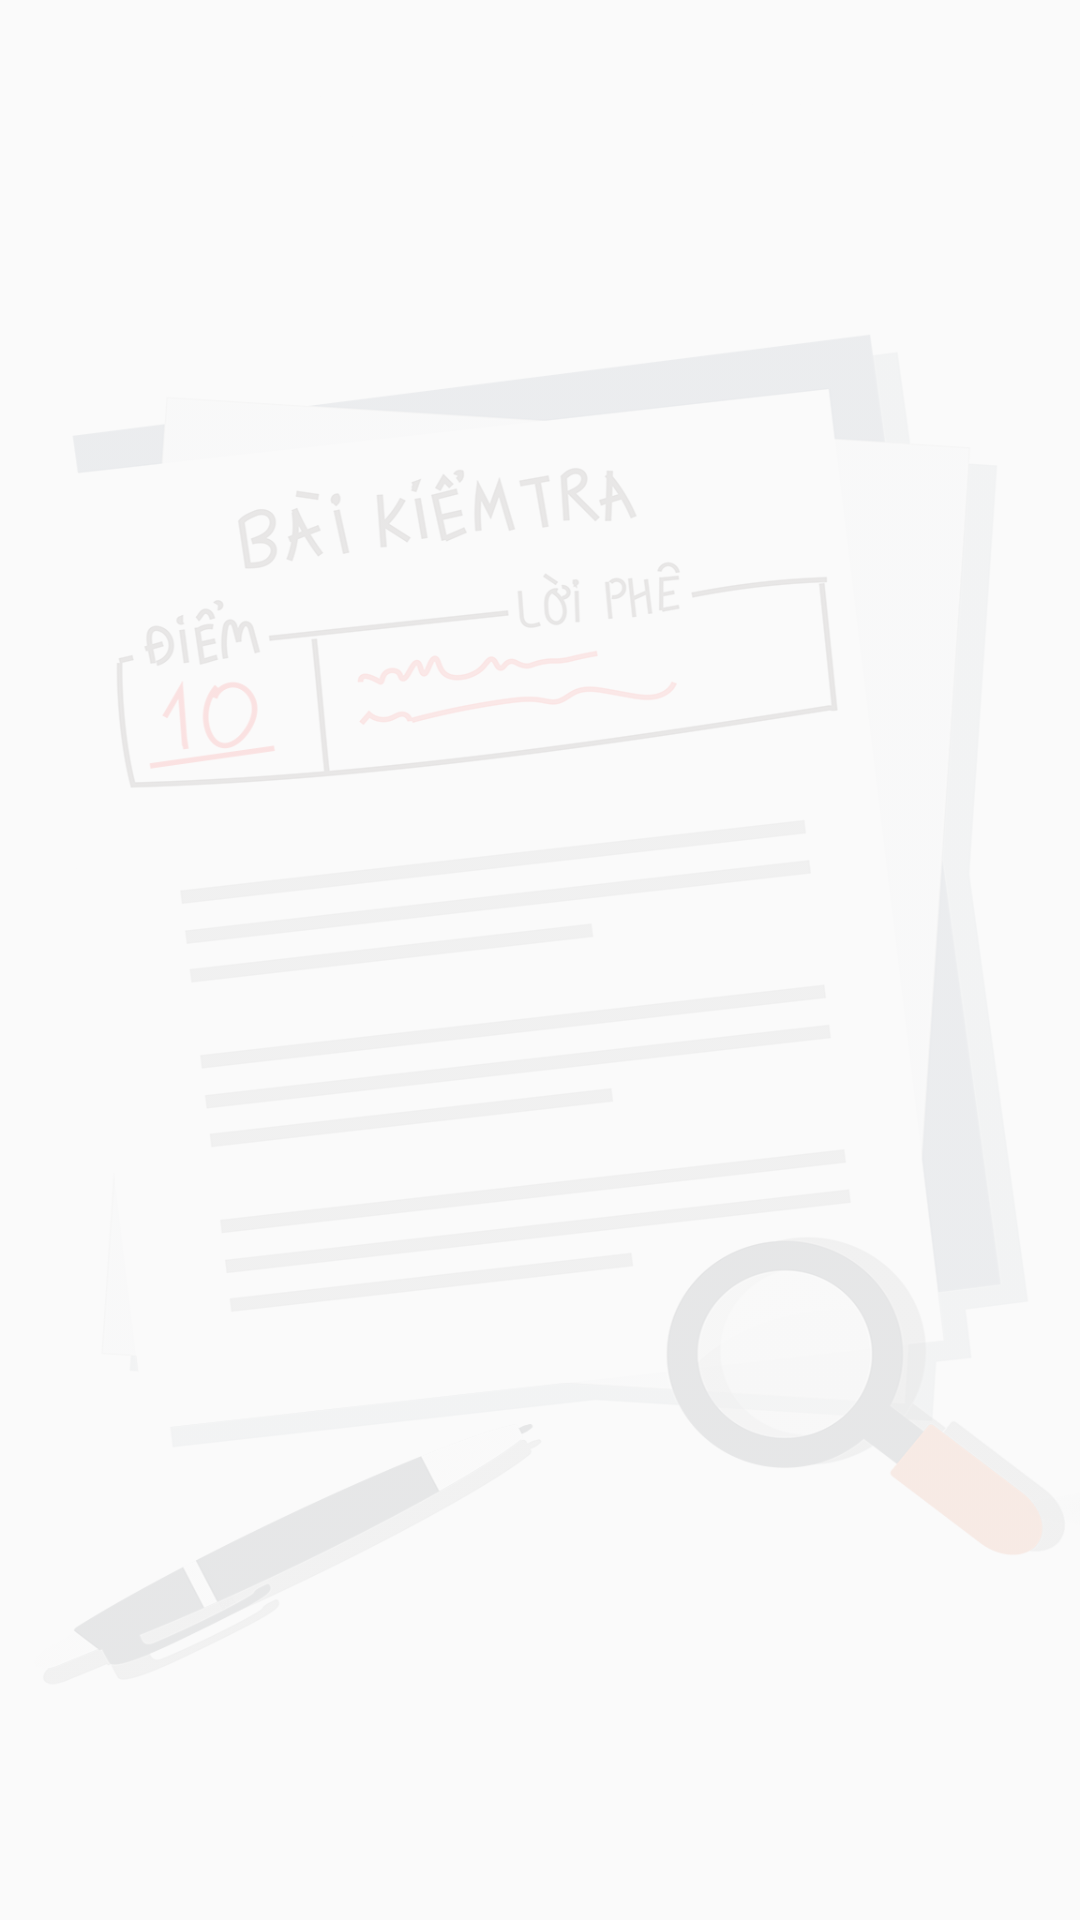

The Android layout XML behind this screen, and the referenced resources:
<!-- AndroidManifest.xml: application theme AppTheme -->
<!-- res/layout/fragment_bookmark.xml -->
<?xml version="1.0" encoding="utf-8"?>
<androidx.coordinatorlayout.widget.CoordinatorLayout xmlns:android="http://schemas.android.com/apk/res/android"
    xmlns:tools="http://schemas.android.com/tools"
    android:id="@+id/fragment_bookmark"
    android:layout_width="match_parent"
    android:layout_height="match_parent"
    android:orientation="vertical">

    <RelativeLayout
        android:layout_width="match_parent"
        android:layout_height="match_parent">

        <ImageView
            android:layout_width="match_parent"
            android:layout_height="match_parent"
            android:alpha="0.1"
            android:src="@drawable/img_intro_3" />

        <RelativeLayout
            android:id="@+id/rl_search3"
            android:layout_width="match_parent"
            android:layout_height="wrap_content"
            android:visibility="gone">

            <EditText
                android:id="@+id/edt_search3"
                android:layout_width="match_parent"
                android:layout_height="?actionBarSize"
                android:layout_toLeftOf="@+id/btn_choose3"
                android:layout_toStartOf="@+id/btn_choose3"
                android:hint="Nhập từ khóa"
                android:inputType="textNoSuggestions"
                android:maxLines="1"
                android:textColor="@color/colorTextLight" />

            <ImageButton
                android:id="@+id/btn_clean3"
                android:layout_width="wrap_content"
                android:layout_height="wrap_content"
                android:layout_alignParentRight="true"
                android:layout_margin="@dimen/margin_medium"
                android:background="?android:selectableItemBackground"
                android:clickable="true"
                android:padding="@dimen/padding_large"
                android:src="@drawable/ic_clear_grey" />

            <ImageButton
                android:id="@+id/btn_choose3"
                android:layout_width="wrap_content"
                android:layout_height="wrap_content"
                android:layout_margin="@dimen/margin_medium"
                android:layout_toLeftOf="@+id/btn_clean3"
                android:layout_toStartOf="@+id/btn_clean3"
                android:background="?android:selectableItemBackground"
                android:clickable="true"
                android:padding="@dimen/padding_large"
                android:src="@drawable/ic_check_grey" />

        </RelativeLayout>

        <androidx.recyclerview.widget.RecyclerView
            android:id="@+id/rc_bookmark"
            android:layout_width="match_parent"
            android:layout_height="match_parent"
            android:layout_below="@+id/rl_search3"
            android:paddingTop="8dp"
            tools:ignore="RtlSymmetry" />

    </RelativeLayout>

</androidx.coordinatorlayout.widget.CoordinatorLayout>
<!-- resources referenced by this layout -->
<resources>
  <color name="colorTextLight">#727272</color>
  <dimen name="margin_medium">4dp</dimen>
  <dimen name="padding_large">8dp</dimen>
  <!-- drawable ic_check_grey: png bitmap (drawable-hdpi, 249 bytes) -->
  <!-- drawable img_intro_3: png bitmap (drawable-nodpi, 74519 bytes) -->
  <style name="AppTheme" parent="Theme.AppCompat.Light.NoActionBar">
          
          <item name="colorPrimary">@color/colorPrimary</item>
          <item name="colorPrimaryDark">@color/colorPrimaryDark</item>
          <item name="colorAccent">@color/colorAccent</item>
      </style>
  <color name="colorPrimary">#4CAF50</color>
  <color name="colorPrimaryDark">#388E3C</color>
  <color name="colorAccent">#FF5252</color>
</resources>
